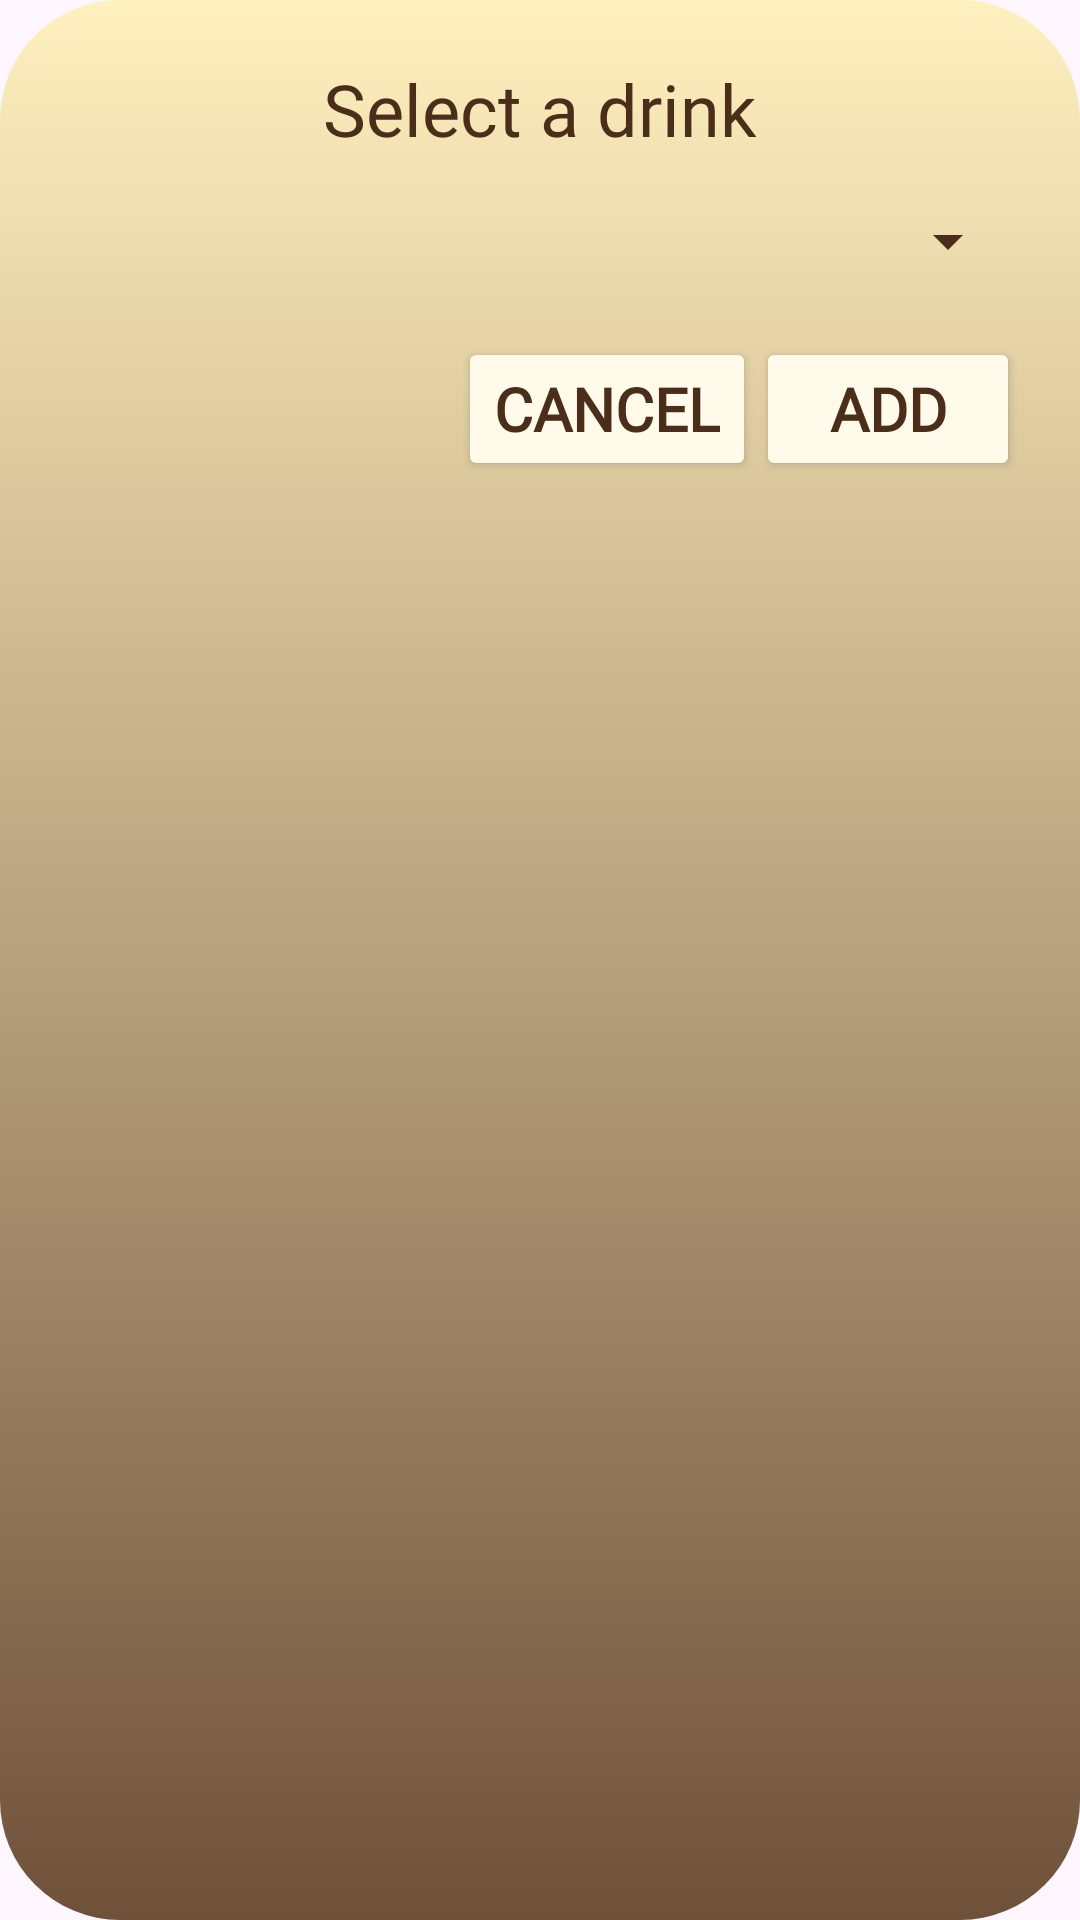

Android layout source for this screen:
<!-- AndroidManifest.xml: application theme Theme.CaffLog3 -->
<!-- res/layout/dialog_add_drink.xml -->
<?xml version="1.0" encoding="utf-8"?>
<LinearLayout
    xmlns:android="http://schemas.android.com/apk/res/android"
    android:layout_width="match_parent"
    android:layout_height="wrap_content"
    android:orientation="vertical"
    android:padding="20dp"
    android:background="@drawable/dialog_background"
    android:gravity="center_horizontal">

    <TextView
        android:layout_width="wrap_content"
        android:layout_height="wrap_content"
        android:text="@string/select_a_drink"
        android:textSize="24sp"
        android:fontFamily="@font/kalam_bold"
        android:textColor="#4B2E19"
        android:layout_marginBottom="16dp" />

    <Spinner
        android:id="@+id/spinner_drinks"
        android:layout_width="match_parent"
        android:layout_height="wrap_content"
        android:backgroundTint="#4B2E19"
        android:popupBackground="@drawable/dialog_background"
        android:padding="8dp"
        android:layout_marginBottom="20dp" />

    <LinearLayout
        android:layout_width="match_parent"
        android:layout_height="wrap_content"
        android:gravity="end">

        <Button
            android:id="@+id/btnCancel"
            android:layout_width="wrap_content"
            android:layout_height="wrap_content"
            android:text="@string/cancel"
            android:paddingHorizontal="12dp"
            android:paddingVertical="4dp"
            android:backgroundTint="#FFFAE9"
            android:fontFamily="@font/kalam_bold"
            android:paddingTop="10dp"
            android:paddingBottom="10dp"
            android:textColor="#4B2E19"
            android:textSize="20sp"
            android:textStyle="bold"/>

        <Button
            android:id="@+id/btnAdd"
            android:layout_width="wrap_content"
            android:layout_height="wrap_content"
            android:text="@string/add"
            android:paddingHorizontal="12dp"
            android:paddingVertical="4dp"
            android:backgroundTint="#FFFAE9"
            android:fontFamily="@font/kalam_bold"
            android:paddingTop="10dp"
            android:paddingBottom="10dp"
            android:textColor="#4B2E19"
            android:textSize="20sp"
            android:textStyle="bold"/>
    </LinearLayout>

</LinearLayout>
<!-- resources referenced by this layout -->
<resources>
  <!-- drawable dialog_background (drawable) -->
  <shape xmlns:android="http://schemas.android.com/apk/res/android" android:shape="rectangle">
      <gradient
          android:type="linear"
          android:angle="270"
          android:startColor="#FFF0BF"
          android:endColor="#6F513A"
          android:dither="true" />
      <corners android:radius="40dp" />
      <padding android:left="12dp" android:top="12dp" android:right="12dp" android:bottom="12dp" />
  </shape>
  <string name="add">Add</string>
  <string name="cancel">Cancel</string>
  <string name="select_a_drink">Select a drink</string>
  <style name="Theme.CaffLog3" parent="Base.Theme.CaffLog3" />
  <style name="Base.Theme.CaffLog3" parent="Theme.Material3.DayNight.NoActionBar">
          
          
      </style>
</resources>
